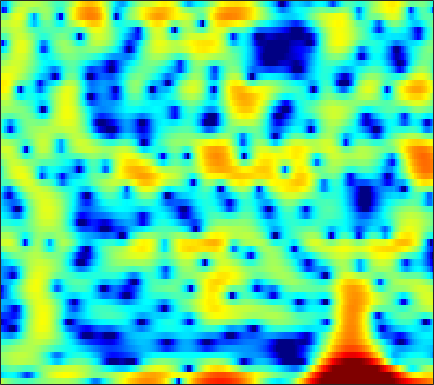

Values plotted in this chart, from the file beside it:
2.3882, 1.5038, 0.54725, -0.16242, -0.56503, -0.99339, -1.3933, -1.7003, -2.1176, -2.4854, -2.6941, -2.722, -2.5961, -2.2638, -1.9379, -1.4734, -1.0153, -0.69951, -0.32003, 0.01447, 0.30057, 0.51045, 0.7648, 0.98453
-6.8, -6.024, -5.18, -4.651, -4.485, -4.583, -5.034, -5.596, -6.677, -8.147, -9.982, -11.46, -12.72, -11.79, -9.982, -7.362, -5.037, -3.548, -1.865, -0.4694, 0.6932, 1.435, 2.278, 2.976
-3.232, -2.63, -2.014, -1.571, -1.352, -1.194, -1.198, -1.302, -1.546, -1.862, -2.173, -2.358, -2.472, -2.387, -2.191, -1.786, -1.274, -0.8641, -0.322, 0.1844, 0.633, 0.9309, 1.283, 1.58
0.105, 0.4971, 0.9548, 1.328, 1.56, 1.808, 1.987, 2.076, 2.131, 2.121, 2.047, 1.956, 1.794, 1.586, 1.399, 1.1, 0.7279, 0.3896, -0.1606, -0.8471, -1.696, -2.447, -3.595, -4.866
0.5521, 0.844, 1.201, 1.516, 1.72, 1.954, 2.144, 2.258, 2.366, 2.416, 2.399, 2.337, 2.19, 1.96, 1.729, 1.333, 0.8223, 0.3539, -0.4025, -1.339, -2.483, -3.496, -5.066, -6.857
-1.06, -0.786, -0.4312, -0.08846, 0.1542, 0.4566, 0.7378, 0.9341, 1.178, 1.391, 1.566, 1.665, 1.744, 1.752, 1.706, 1.571, 1.348, 1.125, 0.7529, 0.3001, -0.2216, -0.648, -1.239, -1.829
-3.553, -3.433, -3.248, -3.007, -2.775, -2.388, -1.909, -1.507, -0.9315, -0.338, 0.2426, 0.6528, 1.148, 1.562, 1.809, 2.049, 2.178, 2.203, 2.142, 1.979, 1.721, 1.47, 1.068, 0.5948
-7.372, -7.759, -8.363, -8.938, -9.202, -9.064, -8.171, -7.086, -5.386, -3.662, -2.073, -1.012, 0.2142, 1.232, 1.862, 2.535, 3.022, 3.267, 3.437, 3.439, 3.278, 3.054, 2.622, 2.05
-12.26, -12.76, -13.87, -15.95, -18.68, -24.96, -20.88, -15.39, -10.46, -6.933, -4.192, -2.498, -0.6194, 0.8948, 1.827, 2.822, 3.558, 3.949, 4.259, 4.336, 4.181, 3.914, 3.353, 2.555
-17.96, -16.16, -14.58, -13.61, -13.11, -12.44, -11.36, -10.19, -8.302, -6.25, -4.216, -2.764, -0.9801, 0.5925, 1.614, 2.741, 3.597, 4.063, 4.453, 4.579, 4.439, 4.156, 3.534, 2.618
-12.44, -12.48, -12.68, -12.99, -13.36, -13.96, -14.2, -13.58, -11.53, -8.748, -5.966, -4.072, -1.879, -0.04208, 1.122, 2.395, 3.357, 3.885, 4.339, 4.516, 4.422, 4.183, 3.637, 2.833
-8.262, -8.791, -9.748, -11.01, -12.11, -13.98, -16.25, -16.58, -13.29, -9.289, -5.989, -3.941, -1.657, 0.1847, 1.302, 2.487, 3.366, 3.837, 4.225, 4.352, 4.23, 3.982, 3.458, 2.718
-7.754, -7.871, -7.872, -7.799, -7.661, -7.257, -6.607, -5.966, -4.9, -3.572, -2.121, -1.066, 0.2306, 1.375, 2.109, 2.89, 3.446, 3.706, 3.851, 3.771, 3.476, 3.12, 2.483, 1.685
-13.38, -12.17, -10.07, -8.132, -6.933, -5.549, -4.223, -3.249, -2.025, -0.8794, 0.1989, 0.9621, 1.88, 2.636, 3.092, 3.537, 3.77, 3.791, 3.609, 3.188, 2.531, 1.891, 0.8711, -0.2745
-15.19, -12.92, -10.28, -8.131, -6.676, -4.979, -3.51, -2.483, -1.153, 0.09517, 1.21, 1.962, 2.852, 3.565, 3.959, 4.29, 4.367, 4.246, 3.826, 3.07, 1.934, 0.7985, -1.194, -3.851
-8.676, -8.649, -8.318, -7.927, -7.563, -6.749, -5.574, -4.52, -2.98, -1.383, 0.1413, 1.164, 2.321, 3.242, 3.77, 4.231, 4.416, 4.369, 4.04, 3.386, 2.376, 1.368, -0.3416, -2.491
-8.886, -9.448, -10.51, -12.1, -14.04, -17.36, -16.36, -12.59, -8.148, -4.874, -2.365, -0.8324, 0.7908, 2.011, 2.711, 3.379, 3.776, 3.901, 3.846, 3.566, 3.077, 2.589, 1.829, 0.9969
-9.046, -9.157, -9.673, -10.32, -11, -11.68, -10.84, -9.31, -6.861, -4.457, -2.42, -1.155, 0.256, 1.37, 2.022, 2.676, 3.11, 3.293, 3.375, 3.301, 3.082, 2.831, 2.415, 1.917
-8.004, -7.221, -6.457, -5.919, -5.472, -4.853, -4.188, -3.557, -2.615, -1.666, -0.7038, -0.03511, 0.7502, 1.427, 1.844, 2.274, 2.547, 2.661, 2.696, 2.604, 2.411, 2.219, 1.891, 1.512
-5.433, -4.356, -3.138, -2.311, -1.822, -1.249, -0.8367, -0.5817, -0.23, 0.08786, 0.3973, 0.6582, 1.028, 1.374, 1.61, 1.846, 1.949, 1.931, 1.765, 1.441, 1.031, 0.7158, 0.3547, 0.1109
-0.7565, 0.04103, 0.8016, 1.384, 1.603, 1.651, 1.507, 1.221, 0.6512, 0.03143, -0.5258, -0.7219, -0.5233, 0.04104, 0.5493, 1.118, 1.396, 1.335, 0.8296, -0.1781, -1.738, -3.138, -4.642, -4.587
2.445, 2.874, 3.175, 3.282, 3.197, 2.743, 1.941, 1.016, -0.874, -3.797, -8.767, -14.9, -11.14, -5.161, -2.558, -0.4336, 0.6733, 0.9538, 0.6506, -0.4512, -2.561, -4.943, -8.618, -7.992
1.22, 1.411, 1.595, 1.518, 1.357, 0.9594, 0.2591, -0.3984, -1.533, -2.9, -4.16, -4.706, -4.339, -3.101, -2.018, -0.755, 0.1419, 0.5545, 0.7899, 0.6877, 0.3978, 0.1315, -0.1158, -0.1038
-1.261, -1.098, -0.979, -0.9787, -1.083, -1.263, -1.512, -1.72, -1.94, -2.09, -2.063, -1.911, -1.563, -1.009, -0.5362, 0.1057, 0.6794, 1.044, 1.407, 1.634, 1.743, 1.765, 1.732, 1.647
-3.562, -3.407, -3.464, -3.587, -3.78, -4.072, -4.242, -4.311, -4.164, -3.745, -3.125, -2.532, -1.693, -0.823, -0.1921, 0.5905, 1.28, 1.721, 2.189, 2.535, 2.737, 2.805, 2.789, 2.644
-5.258, -5.356, -5.803, -6.57, -7.307, -8.586, -9.914, -10.61, -10.47, -8.892, -6.741, -5.174, -3.243, -1.62, -0.5778, 0.6031, 1.565, 2.148, 2.759, 3.192, 3.455, 3.548, 3.53, 3.359
-6.173, -6.694, -7.489, -8.753, -9.935, -12.15, -15.72, -19.86, -21.73, -14.36, -9.501, -6.857, -4.15, -2.06, -0.7865, 0.5921, 1.667, 2.304, 2.963, 3.406, 3.671, 3.752, 3.713, 3.516
-6.815, -7.681, -8.847, -9.839, -10.45, -10.81, -10.83, -10.44, -9.398, -7.784, -5.871, -4.416, -2.593, -1.022, -0.009441, 1.114, 1.993, 2.511, 3.018, 3.344, 3.493, 3.499, 3.385, 3.13
-7.335, -9.182, -12.43, -15.82, -16.61, -13.63, -10.3, -8.325, -6.046, -4.202, -2.552, -1.487, -0.2385, 0.8108, 1.461, 2.152, 2.657, 2.93, 3.136, 3.212, 3.145, 3.018, 2.742, 2.36
-5.126, -6.444, -8.742, -10.65, -10.86, -8.719, -6.019, -4.173, -2.189, -0.5892, 0.6417, 1.405, 2.136, 2.647, 2.878, 3.019, 2.998, 2.903, 2.695, 2.425, 2.107, 1.825, 1.354, 0.7673
-2.384, -2.198, -2.071, -1.7, -1.316, -0.5375, 0.3532, 1.085, 1.98, 2.728, 3.254, 3.483, 3.581, 3.379, 3.046, 2.366, 1.462, 0.6885, -0.2442, -0.9559, -1.317, -1.486, -1.751, -2.331
-2.833, -1.61, -0.1191, 0.9604, 1.702, 2.477, 3.18, 3.571, 3.994, 4.21, 4.236, 4.054, 3.599, 2.779, 1.884, 0.1982, -2.237, -4.768, -9.449, -12.91, -9.803, -7.418, -5.601, -5.053
-3.085, -1.456, 0.231, 1.503, 2.249, 2.972, 3.482, 3.7, 3.829, 3.752, 3.522, 3.221, 2.623, 1.787, 0.9566, -0.4818, -2.369, -4.116, -6.457, -7.805, -7.105, -6.076, -4.949, -4.354
-1.056, -0.06549, 1.006, 1.861, 2.281, 2.669, 2.742, 2.678, 2.391, 1.997, 1.502, 1.177, 0.7371, 0.3837, 0.1144, -0.258, -0.6948, -1.023, -1.444, -1.742, -1.909, -1.949, -2, -2.103
1.021, 1.575, 2.261, 2.6, 2.707, 2.561, 2.103, 1.546, 0.492, -0.8507, -2.355, -3.259, -3.566, -2.874, -2.026, -0.951, -0.1205, 0.3331, 0.6611, 0.8067, 0.7249, 0.5411, 0.1408, -0.4505
2.407, 2.802, 3.038, 3.054, 2.921, 2.455, 1.721, 0.8381, -0.8074, -3.437, -7.833, -14.19, -17.52, -7.725, -4.205, -1.325, 0.4871, 1.371, 2.123, 2.429, 2.377, 2.086, 1.359, 0.1776
1.625, 1.653, 1.465, 1.253, 1.01, 0.6717, 0.2267, -0.2005, -0.8899, -1.745, -2.517, -2.939, -2.773, -1.902, -0.9771, 0.2683, 1.321, 1.922, 2.47, 2.686, 2.591, 2.305, 1.597, 0.4657
-0.8282, -1.512, -2.368, -3.169, -3.564, -3.614, -3.323, -2.892, -2.354, -1.819, -1.355, -1.013, -0.5258, 0.01657, 0.433, 0.9881, 1.48, 1.786, 2.071, 2.227, 2.208, 2.091, 1.79, 1.354
-3.146, -4.746, -7.61, -11.95, -15.35, -13.46, -8.944, -6.569, -4.305, -2.737, -1.64, -0.9752, -0.3292, 0.18, 0.4789, 0.7943, 1.034, 1.178, 1.331, 1.466, 1.589, 1.667, 1.761, 1.835
-2.574, -3.827, -5.771, -7.949, -8.999, -8.441, -6.553, -5.025, -3.321, -2.081, -1.176, -0.6897, -0.2784, -0.06288, -0.01722, -0.07705, -0.2256, -0.3492, -0.4493, -0.427, -0.1862, 0.1138, 0.6619, 1.251
-0.508, -0.7998, -1.214, -1.609, -1.744, -1.731, -1.483, -1.177, -0.7845, -0.4476, -0.203, -0.1685, -0.2528, -0.5924, -0.9902, -1.762, -2.79, -3.709, -4.922, -5.651, -5.214, -4.177, -2.417, -0.6926
0.5585, 0.8217, 0.9044, 0.9054, 0.8393, 0.693, 0.5788, 0.4475, 0.286, 0.128, -0.1268, -0.367, -0.8205, -1.486, -2.187, -3.468, -5.339, -7.335, -11.7, -22.16, -17.21, -10.56, -5.711, -2.598
1.284, 1.644, 1.84, 1.752, 1.498, 1.024, 0.4092, -0.0881, -0.678, -1.171, -1.57, -1.781, -2.147, -2.59, -3.055, -3.867, -4.878, -5.705, -6.686, -7.101, -6.555, -5.514, -3.744, -1.903
3.056, 3.222, 3.148, 2.606, 1.927, 0.6482, -1.13, -2.635, -4.546, -5.574, -5.224, -4.678, -4.045, -3.847, -3.945, -4.356, -4.917, -5.314, -5.521, -5.253, -4.523, -3.717, -2.502, -1.164
5.15, 5.193, 4.864, 4.08, 3.157, 1.294, -1.563, -4.711, -11.74, -17.16, -9.32, -6.511, -4.69, -4.281, -4.63, -5.845, -7.857, -9.632, -11.12, -9.928, -7.421, -5.724, -3.821, -2.346
5.293, 5.427, 5.299, 4.86, 4.295, 3.197, 1.812, 0.7006, -0.7215, -1.662, -1.983, -2.056, -2.309, -2.957, -3.865, -5.792, -8.731, -11.76, -15.07, -12.95, -9.879, -8.326, -7.064, -6.423
3.695, 4.061, 4.346, 4.364, 4.21, 3.848, 3.353, 2.895, 2.253, 1.622, 1.002, 0.5043, -0.239, -1.125, -1.907, -3.126, -4.436, -5.361, -6.39, -7.111, -7.694, -8.29, -9.685, -12.28
1.942, 2.482, 2.998, 3.304, 3.425, 3.47, 3.363, 3.194, 2.895, 2.495, 1.988, 1.54, 0.8698, 0.08245, -0.5663, -1.472, -2.423, -3.128, -4.05, -4.962, -5.875, -6.617, -7.749, -8.992
0.5859, 1.083, 1.643, 2.113, 2.42, 2.74, 2.918, 2.969, 2.923, 2.722, 2.367, 1.999, 1.4, 0.6685, 0.04537, -0.8436, -1.774, -2.464, -3.339, -4.098, -4.709, -5.054, -5.324, -5.429
-0.9985, -0.7001, -0.09921, 0.6774, 1.286, 2.001, 2.581, 2.904, 3.123, 3.121, 2.899, 2.592, 1.984, 1.171, 0.4296, -0.7356, -2.022, -3.041, -4.293, -5.206, -5.588, -5.495, -4.992, -4.277
-5.65, -5.73, -4.178, -1.952, -0.4304, 1.242, 2.478, 3.123, 3.66, 3.866, 3.761, 3.487, 2.847, 1.891, 0.9502, -0.6608, -2.777, -4.814, -8.346, -12.56, -12.85, -10.06, -6.746, -4.322
-12.37, -14.73, -8.381, -3.742, -1.409, 0.7777, 2.242, 2.981, 3.621, 3.878, 3.799, 3.53, 2.924, 2.022, 1.138, -0.3235, -2.204, -3.932, -6.633, -9.151, -9.331, -7.772, -5.314, -3.286
-2.384, -2.337, -1.693, -0.6339, 0.2196, 1.258, 2.078, 2.522, 2.849, 2.894, 2.678, 2.354, 1.754, 0.989, 0.3397, -0.5892, -1.534, -2.191, -2.925, -3.371, -3.409, -3.178, -2.664, -2.045
0.68, 0.8019, 1.06, 1.426, 1.737, 2.154, 2.469, 2.604, 2.569, 2.3, 1.778, 1.239, 0.3353, -0.6688, -1.377, -2.13, -2.534, -2.612, -2.535, -2.338, -2.11, -1.958, -1.802, -1.729
1.839, 1.855, 2.035, 2.366, 2.676, 3.056, 3.319, 3.379, 3.252, 2.784, 1.904, 0.9266, -0.8924, -3.332, -5.468, -7.556, -6.851, -5.301, -3.373, -2.025, -1.246, -0.9867, -1.011, -1.462
-0.1779, -0.4744, -0.2173, 0.6737, 1.52, 2.585, 3.428, 3.831, 4.046, 3.81, 3.075, 2.123, 0.2386, -2.597, -5.511, -9.208, -7.277, -4.528, -1.88, -0.2853, 0.5315, 0.718, 0.4271, -0.4943
-9.415, -14.46, -13.22, -6.676, -3.626, -0.8384, 0.9874, 1.925, 2.672, 2.987, 2.915, 2.639, 2.035, 1.263, 0.711, 0.2421, 0.2032, 0.3887, 0.7685, 1.068, 1.144, 1.019, 0.5753, -0.1703
-7.08, -7.788, -7.358, -5.504, -3.902, -2.024, -0.5681, 0.2908, 1.153, 1.749, 2.112, 2.267, 2.318, 2.259, 2.173, 2.038, 1.885, 1.76, 1.557, 1.267, 0.8553, 0.461, -0.1543, -0.8399
